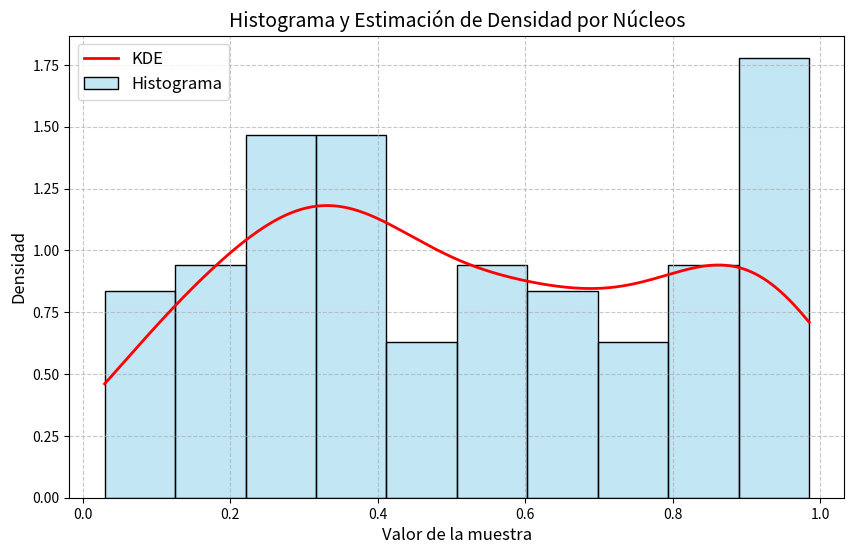
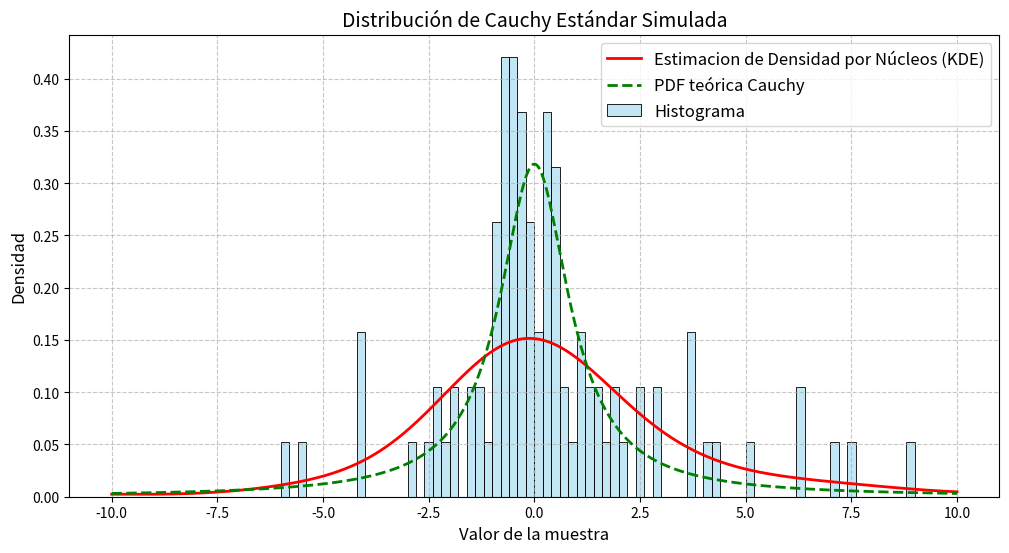

Generate these figures, in order, with matplotlib:
# ---- Ejercicio2-1.py ----
import time
import numpy as np


def generar_uniformes(n, a, c, m, semilla=None):
    muestras = []
    if semilla is None:
        semilla = int(time.time()) % m
    x = semilla
    for i in range(n):
        x = (a * x + c) % m
        muestras.append(x / m)  # intervalo [0, 1)
    return muestras

# Parámetros recomendados
a = 1664525
c = 1013904223
m = 2**32

# Generar muestra
muestras = generar_uniformes(1, a, c, m)
print(f"Muestra generada: {muestras}")

# ---- Ejercicio2-2.py ----
import time
import numpy as np
import matplotlib.pyplot as plt
import seaborn as sns
from scipy.stats import gaussian_kde

def generar_uniformes(n, a, c, m, semilla=None):
    muestras = []
    if semilla is None:
        semilla = int(time.time()) % m
    x = semilla
    for i in range(n):
        x = (a * x + c) % m
        muestras.append(x / m)  # intervalo [0, 1)
    return muestras

# Parámetros recomendados
a = 1664525
c = 1013904223
m = 2**32

# Generar 100 muestras
muestras = generar_uniformes(100, a, c, m)

# Configuración del gráfico
plt.figure(figsize=(10, 6))

# Histograma
sns.histplot(muestras, bins=10, stat='density', alpha=0.5, color='skyblue', edgecolor='black', label='Histograma')

# Estimación de densidad por núcleos (KDE)
kde = gaussian_kde(muestras)
x_vals = np.linspace(min(muestras), max(muestras), 1000)
plt.plot(x_vals, kde(x_vals), color='red', linewidth=2, label='KDE')

# Formato del gráfico
plt.title('Histograma y Estimación de Densidad por Núcleos', fontsize=14)
plt.xlabel('Valor de la muestra', fontsize=12)
plt.ylabel('Densidad', fontsize=12)
plt.legend(fontsize=12)
plt.grid(True, linestyle='--', alpha=0.7)

# Mostrar gráfico
plt.show()

# ---- Ejercicio2-4.py ----
import time
import numpy as np

def generar_uniformes(n, a, c, m, semilla=None):
    muestras = []
    if semilla is None:
        semilla = int(time.time()) % m
    x = semilla
    for _ in range(n):
        x = (a * x + c) % m
        muestras.append(x / m)
    return muestras

def generar_cauchy(n, a, c, m, semilla=None):
    uniformes = generar_uniformes(n, a, c, m, semilla)
    return [np.tan(np.pi * (u - 0.5)) for u in uniformes]

# Parámetros recomendados
a = 1664525
c = 1013904223
m = 2**32

# Generar una muestra
muestra_cauchy = generar_cauchy(1, a, c, m)

print(f"Muestra de Cauchy estándar generada: {muestra_cauchy}")

# ---- Ejercicio2-5.py ----
import time
import numpy as np
import matplotlib.pyplot as plt
import seaborn as sns
from scipy.stats import gaussian_kde, cauchy

def generar_uniformes(n, a, c, m, semilla=None):
    muestras = []
    if semilla is None:
        semilla = int(time.time()) % m
    x = semilla
    for i in range(n):
        x = (a * x + c) % m
        muestras.append(x / m)  # intervalo [0, 1)
    return muestras

def generar_cauchy(n, a, c, m, semilla=None):
    uniformes = generar_uniformes(n, a, c, m, semilla)
    
    # Aplicar transformación inversa para obtener Cauchy estándar
    cauchy_samples = [np.tan(np.pi * (u - 0.5)) for u in uniformes]
    
    return cauchy_samples

# Parámetros recomendados
a = 1664525
c = 1013904223
m = 2**32

# Generar 100 muestras
muestras_cauchy = generar_cauchy(100, a, c, m)

# Configuración del gráfico
plt.figure(figsize=(12, 6))

# Histograma de las muestras de Cauchy
sns.histplot(muestras_cauchy, bins=100, stat='density', alpha=0.5, 
             color='skyblue', edgecolor='black', label='Histograma',
             binrange=(-10, 10))

# Estimación de densidad por núcleos (KDE)
kde = gaussian_kde(muestras_cauchy)
x_vals = np.linspace(-10, 10, 1000)
plt.plot(x_vals, kde(x_vals), color='red', linewidth=2, label='Estimacion de Densidad por Núcleos (KDE)')

# PDF (funcion de probabilidad de densidad) teórica de Cauchy estándar
plt.plot(x_vals, cauchy.pdf(x_vals), color='green', linewidth=2, 
         linestyle='--', label='PDF teórica Cauchy')

# Formato del gráfico
plt.title('Distribución de Cauchy Estándar Simulada', fontsize=14)
plt.xlabel('Valor de la muestra', fontsize=12)
plt.ylabel('Densidad', fontsize=12)
plt.legend(fontsize=12)
plt.grid(True, linestyle='--', alpha=0.7)

# Mostrar gráfico
plt.show()

